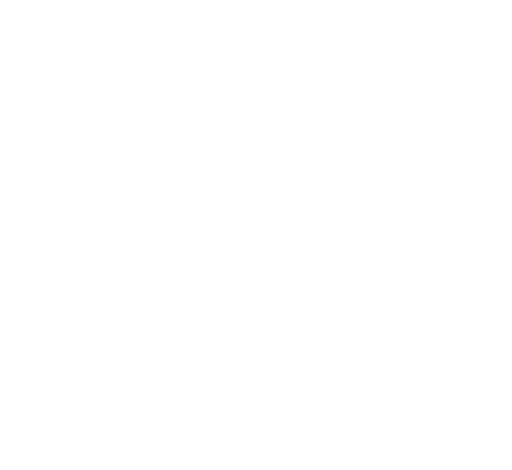
t = 0.00 s
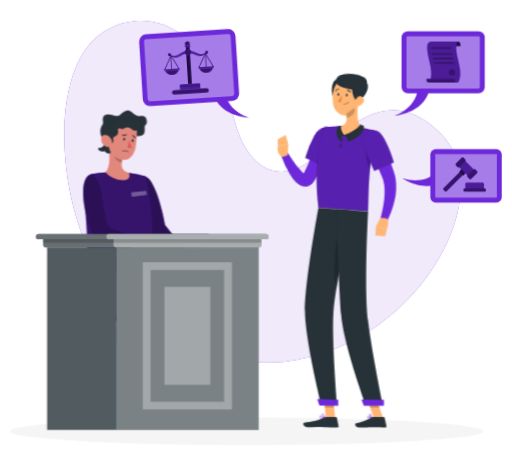
t = 1.98 s
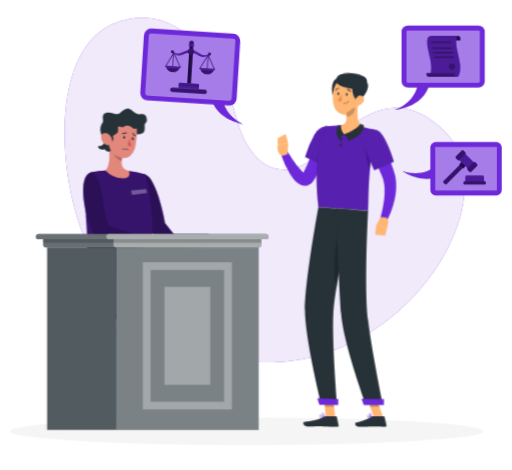
t = 3.18 s
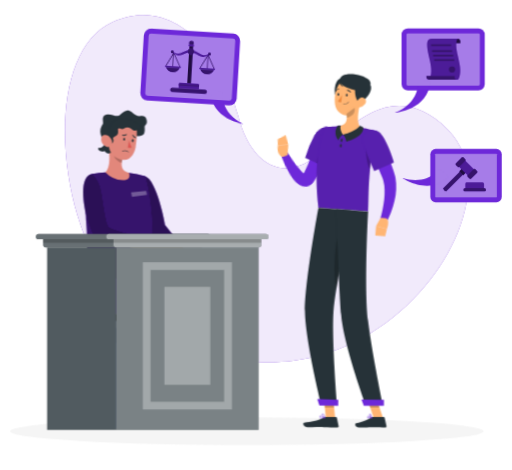
t = 5.18 s
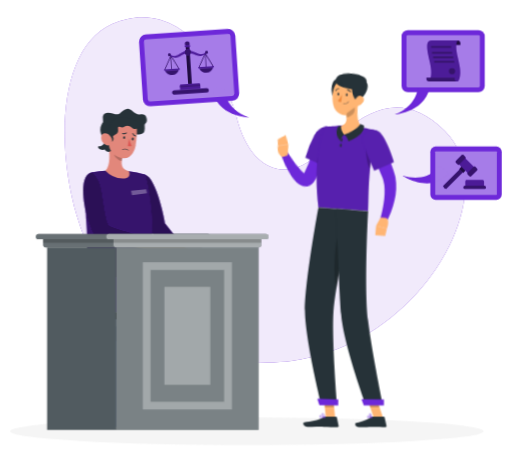
t = 6.48 s
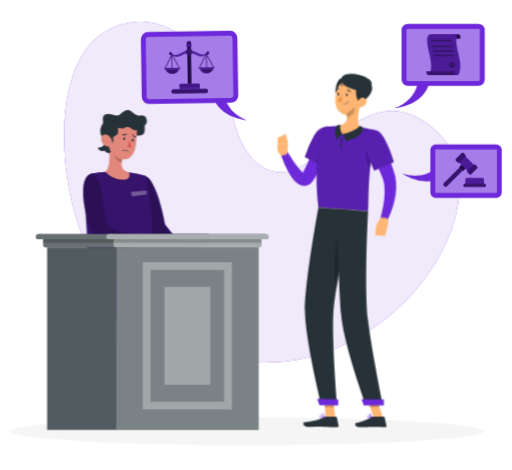
t = 8.48 s

The animated SVG that drew these frames (rendered in a browser with its animation timeline set to each time). Animation: 9 CSS @keyframes rules; one cycle of 9.98 s, repeats indefinitely.

<svg xmlns="http://www.w3.org/2000/svg" viewBox="48 63 419 385" id="ss-appeal-m"><style>svg#ss-appeal-m #point{transform-box:view-box;transform-origin:303px 166px;animation:1.6s ease-in-out 1.0s infinite k-point}svg#ss-appeal-m #head{transform-box:view-box;transform-origin:324px 152px;animation:4s ease-in-out 1.0s infinite k-head}svg#ss-appeal-m #background-simple{transform-box:fill-box;transform-origin:center;animation:0.8s 1 both cubic-bezier(.2,.7,.2,1) bxGrow,8s infinite none ease-in-out drift;animation-delay:0s,0.9s}svg#ss-appeal-m #Shadow{transform-box:fill-box;transform-origin:center;animation:0.6s 1 both linear bxFade;animation-delay:0.2s}svg#ss-appeal-m #Person{transform-box:fill-box;transform-origin:center;animation:0.7s 1 both cubic-bezier(.2,.7,.2,1) bxIn,3.2s infinite none ease-in-out bob;animation-delay:0.18s,1.08s}svg#ss-appeal-m #character-1{transform-box:fill-box;transform-origin:center;animation:0.7s 1 both cubic-bezier(.2,.7,.2,1) bxIn,3.2s infinite none ease-in-out bob;animation-delay:0.36s,1.26s}svg#ss-appeal-m #Table{transform-box:fill-box;transform-origin:center;animation:0.7s 1 both cubic-bezier(.2,.7,.2,1) bxIn;animation-delay:0.54s}svg#ss-appeal-m #hammer-of-law{transform-box:fill-box;transform-origin:center;animation:0.7s 1 both cubic-bezier(.2,.7,.2,1) bxIn,4s infinite none ease-in-out float;animation-delay:0.72s,1.62s}svg#ss-appeal-m #legal-balance{transform-box:fill-box;transform-origin:center;animation:0.7s 1 both cubic-bezier(.2,.7,.2,1) bxIn,2.4s infinite none ease-in-out k-legal-balance;animation-delay:0.9s,1.8s}svg#ss-appeal-m #Paper{transform-box:fill-box;transform-origin:center;animation:0.7s 1 both cubic-bezier(.2,.7,.2,1) bxIn,4s infinite none ease-in-out float;animation-delay:1.08s,1.98s}@keyframes bob{0%,100%{transform:none}50%{transform:translateY(-3px)}}@keyframes bxFade{from{opacity:0}to{opacity:1}}@keyframes bxGrow{from{opacity:0;transform:scale(.92)}to{opacity:1;transform:none}}@keyframes bxIn{from{opacity:0;transform:translateY(14px)}to{opacity:1;transform:none}}@keyframes drift{0%,100%{transform:none}50%{transform:translate(4px,-3px) scale(1.02)}}@keyframes float{0%,100%{transform:none}50%{transform:translateY(-7px)}}@keyframes k-point{0%,100%{transform:rotate(0deg)}50%{transform:rotate(-9deg)}}@keyframes k-head{0%,100%{transform:rotate(0)}30%,50%{transform:rotate(-6deg)}75%{transform:rotate(3deg)}}@keyframes k-legal-balance{0%,100%{transform:rotate(-4deg)}50%{transform:rotate(4deg)}}@media (prefers-reduced-motion: reduce){svg#ss-appeal-m *{animation:none!important}}</style><g id="background-simple"><path d="M138.5,86.56c53.1-24,90.38,33.79,100.44,74.23s34.93,51.77,57.81,37.36,61.86-74.39,111.05-25S388.73,345.56,283.53,358.81C224.69,366.22,140,340.65,110.32,242.34,92.64,183.76,96,105.73,138.5,86.56Z" style="fill:#6D28D9" /><path d="M138.5,86.56c53.1-24,90.38,33.79,100.44,74.23s34.93,51.77,57.81,37.36,61.86-74.39,111.05-25S388.73,345.56,283.53,358.81C224.69,366.22,140,340.65,110.32,242.34,92.64,183.76,96,105.73,138.5,86.56Z" style="fill:#fff;opacity:0.9;isolation:isolate" /></g><g id="Shadow"><ellipse id="path" cx="250" cy="416.24" rx="193.89" ry="11.32" style="fill:#f5f5f5" /></g><g id="Person"><g transform="translate(24.4 19.6) scale(0.950)"><polygon points="313.54 408.01 305.52 407.89 303.67 389.27 311.7 389.39 313.54 408.01" style="fill:#ffb573" /><polygon points="354.83 408.04 346.81 408.04 340.56 389.45 348.58 389.45 354.83 408.04" style="fill:#ffb573" /><path d="M345.74,407.11h9.78a.71.71,0,0,1,.69.55l1.58,7.14a1.16,1.16,0,0,1-1.17,1.42c-3.15-.05-5.45-.24-9.41-.24-2.44,0-9.8.26-13.17.26s-3.81-3.33-2.43-3.64c6.18-1.35,10.84-3.21,12.82-5A2,2,0,0,1,345.74,407.11Z" style="fill:#263238" /><path d="M305.59,407l8.76.14a.7.7,0,0,1,.68.55l1.47,7.16a1.16,1.16,0,0,1-1.17,1.41c-3.17-.1-7.73-.36-11.71-.42-4.64-.07-8.66.12-14.11,0-3.29-.05-4.15-3.39-2.77-3.67,6.3-1.28,11.43-1.35,16.91-4.61A3.74,3.74,0,0,1,305.59,407Z" style="fill:#263238" /><g id="point"><path d="M310.52,168.83a180.15,180.15,0,0,1-8.47,16.48c-1.55,2.67-3.17,5.32-4.93,7.92a87.35,87.35,0,0,1-5.68,7.69l-.79.94-.4.47c-.14.16-.23.28-.51.57a9.67,9.67,0,0,1-4.26,2.78,8,8,0,0,1-3.15.33,8.4,8.4,0,0,1-2.71-.7,11.54,11.54,0,0,1-3.33-2.29,21.32,21.32,0,0,1-3.5-4.6,46.9,46.9,0,0,1-2.27-4.46A88.79,88.79,0,0,1,265,176l5.76-1.79c1.23,2.62,2.5,5.33,3.83,7.91s2.69,5.16,4.16,7.53A37.71,37.71,0,0,0,281,193a13.29,13.29,0,0,0,2.2,2.36c.3.23.53.28.41.18a1.51,1.51,0,0,0-.54-.17,2.47,2.47,0,0,0-.93.07c-.6.19-.69.33-.62.2l1.11-1.53a141.54,141.54,0,0,0,8.86-14.69c2.75-5.11,5.43-10.45,7.94-15.62Z" style="fill:#6D28D9" /><path d="M313.86,163.8c2.16,7.36-13.07,27.43-13.07,27.43l-15.37-9.88a97.81,97.81,0,0,1,10.65-18C302.36,155.28,311.48,155.72,313.86,163.8Z" style="fill:#6D28D9" /><path d="M313.86,163.8c2.16,7.36-13.07,27.43-13.07,27.43l-15.37-9.88a97.81,97.81,0,0,1,10.65-18C302.36,155.28,311.48,155.72,313.86,163.8Z" style="opacity:0.2" /><path d="M304.49,172.44c-3.16,1.35-7.81,9-10.23,14.6l6.52,4.19a122.8,122.8,0,0,0,9.8-15.36C308.52,173.61,306.16,171.73,304.49,172.44Z" style="opacity:0.2" /><path d="M270.62,177.09l2-9.05-9.13-.07s-2.44,6.8,2.47,10Z" style="fill:#ffb573" /><polygon points="271.55 159.56 264.23 162.19 263.46 167.97 272.59 168.04 271.55 159.56" style="fill:#ffb573" /></g><polygon points="303.68 389.27 304.63 398.87 312.65 399 311.71 389.4 303.68 389.27" style="opacity:0.2" /><polygon points="348.58 389.46 340.56 389.46 343.78 399.04 351.81 399.04 348.58 389.46" style="opacity:0.2" /><path d="M349.64,160.54c-8.65,30.49-6.9,62.85-7.68,69.4-6.28-.45-29.93-2.22-42.82-3.18-5.62-45.69,5.62-69.16,5.62-69.16s2.76-.53,6.5-.92c1.17-.12,2.44-.22,3.76-.29.73,0,1.47-.07,2.22-.08a160.25,160.25,0,0,1,18.2,1.35c1.14.14,2.3.32,3.43.5s2.06.37,3,.56C346.27,159.59,349.64,160.54,349.64,160.54Z" style="fill:#6D28D9" /><path d="M349.64,160.54c-8.65,30.49-6.9,62.85-7.68,69.4-6.28-.45-29.93-2.22-42.82-3.18-5.62-45.69,5.62-69.16,5.62-69.16s2.76-.53,6.5-.92c1.17-.12,2.44-.22,3.76-.29.73,0,1.47-.07,2.22-.08a160.25,160.25,0,0,1,18.2,1.35c1.14.14,2.3.32,3.43.5s2.06.37,3,.56C346.27,159.59,349.64,160.54,349.64,160.54Z" style="opacity:0.2" /><path d="M340.5,173.62c-.77,2.95.11,16.41,3.19,19.73.42-4.31,1-8.81,1.72-13.41Z" style="opacity:0.2" /><g id="head"><path d="M335.16,137c-1.58,5.77-3.53,16.42.28,20.63-3.42,2.93-7.85,6.27-14.82,6s-5.41-5-3.38-7.35c6.64-1.08,6.84-5.94,6-10.57Z" style="fill:#ffb573" /><path d="M334.8,156s-2.88,4.75-14.46,7.64c1.92,1.78,2.85,6,2.85,6S338.3,166,337.84,157.5A10.16,10.16,0,0,0,334.8,156Z" style="fill:#263238" /><path d="M316.22,168.55s1.52-3.66,4.12-4.91c-1.21-1.25-3-5-1.94-7.81a9.42,9.42,0,0,0-2.68.17S311.14,161.77,316.22,168.55Z" style="fill:#263238" /><path d="M319.1,115.21c-6.24-.14-7.5,14.94-3.45,17.57S330.78,115.46,319.1,115.21Z" style="fill:#263238" /><path d="M336.51,128.27c-1.07,7.89-1.3,12.57-5.61,16.34-6.48,5.67-16,1.31-17.3-6.74-1.17-7.25.78-18.94,8.78-21.52A10.86,10.86,0,0,1,336.51,128.27Z" style="fill:#ffb573" /><path d="M335.38,136c-4,2.11-8.62-19.73,2-18.59C350.72,118.83,343.41,131.79,335.38,136Z" style="fill:#263238" /><path d="M317.57,117.36c0,4.89,15.87,9.75,21.31,8.08s6.81-6,3.89-9C337.83,111.27,317.57,107.78,317.57,117.36Z" style="fill:#263238" /><path d="M339.44,137.28a7.55,7.55,0,0,1-4.95,3c-2.63.38-3.6-2.06-2.58-4.36.92-2.07,3.39-4.76,5.89-4.08S340.88,135.29,339.44,137.28Z" style="fill:#ffb573" /></g><path d="M319.84,168.66c-.13.78-.59,1.36-1,1.28s-.66-.77-.52-1.55.6-1.37,1-1.29S320,167.87,319.84,168.66Z" style="fill:#263238" /><path d="M319.16,173.16c-.07.8-.47,1.41-.9,1.37s-.72-.71-.65-1.5.47-1.41.9-1.37S319.23,172.37,319.16,173.16Z" style="fill:#263238" /><path d="M330.32,140.59l-7,5.15a17.42,17.42,0,0,1,.32,3.27c2.53-.18,6.16-2.66,6.62-5.25A9.18,9.18,0,0,0,330.32,140.59Z" style="opacity:0.2" /><path d="M318.21,118a9.35,9.35,0,0,0,2.29,4.32c-1.42-.08-2.83-2.09-3.28-3.26S318.21,118,318.21,118Z" style="fill:#263238" /><path d="M301.65,397l13.59.21s-4.54-53.69-3.31-78.67c.37-7.6,1.9-18.23,3.9-29.62,2.54-14.36,3.76-20.08,7-38.22,2.34-12.94,4.42-21.81,4.42-21.81l-28.15-2.1S287.2,291.47,287.48,316C287.76,341.43,301.65,397,301.65,397Z" style="fill:#263238" /><path d="M317.38,246c-5.06,12.6-5.16,42.12-2.83,50.43.4-2.46.83-5,1.28-7.54,2.54-14.36,3.76-20.08,7-38.22.06-.36.13-.71.19-1.06A19.5,19.5,0,0,0,317.38,246Z" style="opacity:0.2" /><path d="M314.33,227.89s2.48,67.69,4.37,91.13C320.76,344.7,340,397.18,340,397.18h14.7s-9.81-48-12.82-73c-3.43-28.4.06-94.26.06-94.26Z" style="fill:#263238" /><polygon points="338.25 397.5 355.56 397.5 355.56 392.33 336.21 391.99 338.25 397.5" style="fill:#6D28D9" /><polygon points="299.94 397.26 316.13 397.51 316.21 392.28 298.11 391.72 299.94 397.26" style="fill:#6D28D9" /><path d="M324.32,129.59c-.05.65-.43,1.15-.85,1.11s-.73-.58-.68-1.22.43-1.14.85-1.11S324.37,129,324.32,129.59Z" style="fill:#263238" /><path d="M317,129.05c0,.65-.43,1.14-.85,1.11s-.72-.58-.68-1.22.43-1.15.86-1.12S317.07,128.4,317,129.05Z" style="fill:#263238" /><path d="M319.32,129.54a23.31,23.31,0,0,1-3.5,5.3,3.72,3.72,0,0,0,3,.8Z" style="fill:#ed893e" /><path d="M321.46,137.57a5.28,5.28,0,0,0,3.8-1.84.19.19,0,0,0,0-.27.2.2,0,0,0-.27,0,5.12,5.12,0,0,1-4.32,1.69.19.19,0,0,0-.2.17.19.19,0,0,0,.17.21A6,6,0,0,0,321.46,137.57Z" style="fill:#263238" /><path d="M326.75,127.4a.32.32,0,0,0,.18-.06.37.37,0,0,0,.11-.52,3.77,3.77,0,0,0-3-1.8.38.38,0,1,0,0,.76h0a3,3,0,0,1,2.33,1.45A.38.38,0,0,0,326.75,127.4Z" style="fill:#263238" /><path d="M314.06,126.31a.4.4,0,0,0,.31-.19,3,3,0,0,1,2.27-1.56.37.37,0,0,0,.35-.4.37.37,0,0,0-.39-.36,3.82,3.82,0,0,0-2.89,1.93.38.38,0,0,0,.14.52A.42.42,0,0,0,314.06,126.31Z" style="fill:#263238" /><path d="M343.08,408.52a9.67,9.67,0,0,0,2.1-.29.2.2,0,0,0,.15-.16.21.21,0,0,0-.09-.19c-.29-.18-2.88-1.77-3.77-1.32a.62.62,0,0,0-.33.54,1.17,1.17,0,0,0,.4,1A2.44,2.44,0,0,0,343.08,408.52Zm1.55-.56c-1.36.27-2.41.22-2.85-.15a.76.76,0,0,1-.26-.68.25.25,0,0,1,.12-.23C342.1,406.66,343.58,407.35,344.63,408Z" style="fill:#6D28D9" /><path d="M345.14,408.23a.19.19,0,0,0,.1,0,.2.2,0,0,0,.09-.17c0-.1-.2-2.42-1.13-3.18a1,1,0,0,0-.81-.24h0a.61.61,0,0,0-.61.49c-.17.9,1.44,2.66,2.27,3.11ZM343.52,405a.62.62,0,0,1,.43.17,4.49,4.49,0,0,1,.95,2.51c-.82-.63-1.85-2-1.75-2.48,0-.05,0-.17.28-.2h.09Z" style="fill:#6D28D9" /><path d="M304.78,408.06a.2.2,0,0,0,.13-.16.19.19,0,0,0-.1-.19c-.36-.2-3.56-1.88-4.54-1.36a.62.62,0,0,0-.32.51h0a1.06,1.06,0,0,0,.34.93c.86.79,3.17.51,4.47.27Zm-4.26-1.4c.6-.2,2.34.49,3.61,1.12-1.78.27-3.1.17-3.59-.27a.72.72,0,0,1-.22-.62.22.22,0,0,1,.13-.2Z" style="fill:#6D28D9" /><path d="M304.78,408.06l.05,0a.17.17,0,0,0,.08-.17c0-.09-.19-2.26-1.2-3.11a1.35,1.35,0,0,0-1-.34h0c-.53,0-.68.3-.72.52-.16.9,1.73,2.67,2.69,3.12A.23.23,0,0,0,304.78,408.06Zm-2.28-3.24.2,0h0a1,1,0,0,1,.77.26,4.45,4.45,0,0,1,1,2.49c-1-.61-2.26-2-2.17-2.54C302.33,405,302.34,404.87,302.5,404.82Zm.18-.22Z" style="fill:#6D28D9" /><path d="M351.7,165.54c2.8,5.62,5.31,11.24,7.62,17,1.17,2.88,2.25,5.81,3.31,8.76.52,1.49,1,3,1.5,4.48l.36,1.13.39,1.3c.28.89.44,1.78.65,2.66a49.08,49.08,0,0,1-.92,20.23,76.58,76.58,0,0,1-2.81,9.24c-.57,1.5-1.18,3-1.83,4.43s-1.31,2.87-2.12,4.37l-5.53-2.4c.77-2.73,1.55-5.68,2.1-8.55s1.06-5.77,1.38-8.63a59,59,0,0,0,.34-8.46,33.24,33.24,0,0,0-1.1-7.83c-.19-.59-.34-1.21-.57-1.77-.12-.29-.19-.53-.34-.88l-.42-1c-.56-1.37-1.17-2.74-1.75-4.11-1.17-2.76-2.44-5.49-3.66-8.24l-7.55-16.43Z" style="fill:#6D28D9" /><path d="M349.64,160.54c7.32,2.3,14.52,27.13,14.52,27.13l-16.94,7.41s-5.48-12-8.64-21.4C335.15,163.43,340.76,157.76,349.64,160.54Z" style="fill:#6D28D9" /><path d="M349.64,160.54c7.32,2.3,14.52,27.13,14.52,27.13l-16.94,7.41s-5.48-12-8.64-21.4C335.15,163.43,340.76,157.76,349.64,160.54Z" style="opacity:0.2" /><path d="M352.77,235.39l-3.95,7.13,9.31,2.42s2.81-6.91-.51-9.11Z" style="fill:#ffb573" /><polygon points="348.13 250.61 356.68 251.32 358.13 244.94 348.82 242.52 348.13 250.61" style="fill:#ffb573" /></g></g><g id="character-1"><polygon points="145.38 329.06 145.02 344.63 143.38 415.06 137.97 415.06 136.34 344.63 135.98 329.06 145.38 329.06" style="fill:#457bfb" /><polygon points="145.38 329.06 145.02 344.63 143.38 415.06 137.97 415.06 136.34 344.63 135.98 329.06 145.38 329.06" style="fill:#fff;opacity:0.4;isolation:isolate" /><polygon points="145.38 329.06 145.02 345.06 136.34 345.06 135.98 329.06 145.38 329.06" style="opacity:0.2;isolation:isolate" /><polygon points="174.76 414.81 169.76 330.16 161.59 330.16 168.59 414.81 174.76 414.81" style="fill:#457bfb" /><polygon points="168.57 414.81 174.75 414.81 170.21 337.76 169.76 330.06 161.59 330.06 162.22 337.76 168.57 414.81" style="fill:#fff;opacity:0.5;isolation:isolate" /><polygon points="161.59 330.06 162.22 338.06 170.21 338.06 169.76 330.06 161.59 330.06" style="opacity:0.2;isolation:isolate" /><polygon points="112.77 414.81 119.76 330.16 111.59 330.16 106.6 414.81 112.77 414.81" style="fill:#457bfb" /><polygon points="112.78 414.81 119.13 337.76 119.76 330.06 111.59 330.06 111.14 337.76 106.6 414.81 112.78 414.81" style="fill:#fff;opacity:0.5;isolation:isolate" /><polygon points="119.76 330.06 119.13 338.06 111.14 338.06 111.59 330.06 119.76 330.06" style="opacity:0.2;isolation:isolate" /><path d="M112.22,321.39h56.92a5,5,0,0,1,5,5v6.69a0,0,0,0,1,0,0H107.22a0,0,0,0,1,0,0v-6.69A5,5,0,0,1,112.22,321.39Z" /><rect x="104.01" y="327.24" width="73.33" height="5.84" rx="2.01" style="fill:#457bfb" /><rect x="104.01" y="327.24" width="73.33" height="5.84" rx="2.01" style="fill:#fff;opacity:0.6000000000000001;isolation:isolate" /><g id="group"><path d="M176.88,245.66s20.14,20.9,21.36,22,8.73,3.52,9.84,4.48-.76,8-1.5,9.35-11.36-4.45-12-5.4a21.21,21.21,0,0,1-1.5-3.68l-22.86-19.2Z" style="fill:#e9b076" /><path d="M159.91,225.43s.06.81.22,2.15.4,3.36.76,5.6c.87,5.45,2.39,12.46,4.83,16.7a9.32,9.32,0,0,0,2.41,2.91c3.2,2.38,17.33,17.93,17.33,17.93l7.51-9.55L183,248.55s-6.58-37.17-16.61-40.07C162.05,207.22,159.91,225.43,159.91,225.43Z" style="fill:#6D28D9" /><path d="M159.91,225.43s.06.81.22,2.15.4,3.36.76,5.6c.87,5.45,2.39,12.46,4.83,16.7a9.32,9.32,0,0,0,2.41,2.91c3.2,2.38,17.33,17.93,17.33,17.93l7.51-9.55L183,248.55s-6.58-37.17-16.61-40.07C162.05,207.22,159.91,225.43,159.91,225.43Z" style="opacity:0.6000000000000001" /><polygon points="169.02 407.84 176.99 406.74 178.09 387.81 170.14 388.91 169.02 407.84" style="fill:#e9b076" /><polygon points="170.14 388.91 178.09 387.82 177.46 398.64 169.51 399.34 170.14 388.91" style="opacity:0.2;isolation:isolate" /><path d="M169.34,296.52l-1.94-12.18-44.66-2.67S118,307,121.64,313.76c6.51,12.05,41.62,6,51.89,7.15C167.39,346,168,395.09,168,395.09l14.67,1.12s11.29-52.87,13.57-78C197.77,301.26,183.72,301.68,169.34,296.52Z" style="fill:#6D28D9" /><polygon points="166.27 395.78 183.9 396.94 185.41 389.39 166.04 388.49 166.27 395.78" style="fill:#457bfb" /><polygon points="187.4 400.77 195.42 401.36 200.44 383.06 192.43 382.49 187.4 400.77" style="fill:#e9b076" /><path d="M196.53,401.71s0,.05,0,.07a.09.09,0,0,0,.07,0,10,10,0,0,0,2,.85,2.15,2.15,0,0,0,1.56,0,1,1,0,0,0,.51-.94.72.72,0,0,0-.27-.63,3.24,3.24,0,0,0-2.25-.06,2.92,2.92,0,0,0,1.18-1.63.71.71,0,0,0-.48-.73.92.92,0,0,0-.81,0c-1,.53-1.35,2.77-1.38,2.89h0l-.14,0S196.51,401.69,196.53,401.71Zm.6-.44-.18.05c.19-.74.59-1.95,1.18-2.26a.53.53,0,0,1,.43-.06l.08,0c.25.11.28.25.27.36C198.84,399.93,197.92,400.83,197.13,401.27Zm0,.41c1.06-.32,2.53-.61,3-.27a.36.36,0,0,1,.13.31.71.71,0,0,1-.31.61C199.5,402.58,198.47,402.34,197.16,401.68Z" style="fill:#6D28D9" /><polygon points="192.43 382.49 200.44 383.07 197.57 393.53 189.65 392.56 192.43 382.49" style="opacity:0.2;isolation:isolate" /><path d="M203.16,392.24,189,388.09s8.43-47.58,17-64.08c-.64-.21-1.49-.48-2.54-.79-1.89-.57-4.4-1.28-7.35-2.1C175.61,315.43,134,304.76,134,304.76L153,287s75.68,11.54,77.25,31.48C231,328.1,203.16,392.24,203.16,392.24Z" style="fill:#6D28D9" /><polygon points="187.22 388.4 204.22 393.21 207.27 386.14 188.51 381.22 187.22 388.4" style="fill:#457bfb" /><path d="M203.48,323.22c-1.89-.57-4.4-1.28-7.35-2.1.59-4.84.6-10.39-1.73-13.22-4.63-5.64-16.54-8.95-23.32-10.15-5.67-1-24.72-3-24.72-3s24.72-2.37,50,5C208.84,303.41,206.41,315.62,203.48,323.22Z" style="opacity:0.2;isolation:isolate" /><path d="M120.26,294.4c-3-2.29-.12-23.59-1.65-44.55-2.33-31.89,2.68-42.28,5-43.28a57.44,57.44,0,0,1,10.45-1.15,165.88,165.88,0,0,1,19.31.41,86,86,0,0,1,13,2.65s10.53,33.5,3.8,81.75Z" style="fill:#6D28D9" /><g style="opacity:0.5;isolation:isolate"><path d="M120.26,294.4c-3-2.29-.12-23.59-1.65-44.55-2.33-31.89,2.68-42.28,5-43.28a57.44,57.44,0,0,1,10.45-1.15,165.88,165.88,0,0,1,19.31.41,86,86,0,0,1,13,2.65s10.53,33.5,3.8,81.75Z" /></g><path d="M136.47,183.77c1.08,6.23,2.05,17.64-2.38,21.7a19.92,19.92,0,0,0,14,6.35c8,.35,5.3-5.94,5.3-5.94-6.89-1.8-6.6-6.94-5.29-11.74Z" style="fill:#e2877b" /><path d="M141.21,188l6.89,6.15a19.59,19.59,0,0,0-.67,3.41c-2.64-.44-6.21-3.42-6.43-6.2A9.06,9.06,0,0,1,141.21,188Z" style="opacity:0.2;isolation:isolate" /><path d="M158.81,175.46s6.33,1.34,7.2-2.61-.7-4.63,1.18-6.53.67-8.39-4.18-7.11-7.39-5.39-11.41-4.48-4.64,3.71-7.17,4.37-7.55-2.61-10.77-.67-.74,6.1-1.83,7.69-3.75,5.64,0,11.58c3.44,5.44-.84,8.17-3.06,7.66a.5.5,0,0,0-.63.52c.06.63.43,1.52,1.94,2.08,2.52.94,3-.43,3.58.29s1.84,3.09,6,.66S145.85,171.11,158.81,175.46Z" style="fill:#263238" /><path d="M158.9,184.44c-.72,4.16-3.84,12.88-12.67,10.22S137,185,136.88,183s1.72-17.62,7.37-19.1,12.5.35,14.65,3.57S158.9,184.44,158.9,184.44Z" style="fill:#e2877b" /><path d="M148.71,178.06c-.15.61.14,1.19.55,1.26s.83-.39.94-1-.15-1.19-.55-1.25S148.82,177.43,148.71,178.06Z" style="fill:#263238" /><path d="M155.69,179.27c-.15.61.14,1.19.55,1.25s.82-.38.93-1-.14-1.19-.55-1.26S155.79,178.68,155.69,179.27Z" style="fill:#263238" /><path d="M153.48,179.19a23,23,0,0,0,2.07,5.86,3.69,3.69,0,0,1-3.1,0Z" style="fill:#dc5753" /><path d="M151.41,174.15a.41.41,0,0,0-.39,0,3,3,0,0,1-2.66.4.37.37,0,0,0-.49.19.37.37,0,0,0,.2.49h0a3.69,3.69,0,0,0,3.36-.46.38.38,0,0,0,.12-.51h0A.8.8,0,0,0,151.41,174.15Z" style="fill:#263238" /><path d="M147.9,187.78h0a5.73,5.73,0,0,1,5.21.78.19.19,0,0,1,0,.28.2.2,0,0,1-.27,0h0a5.42,5.42,0,0,0-4.84-.7.21.21,0,0,1-.25-.12v0a.18.18,0,0,1,.11-.24Z" style="fill:#263238" /><path d="M156.62,174.59a.41.41,0,0,0-.22,0,.37.37,0,0,0-.21.48h0a3.71,3.71,0,0,0,2.52,2.28.38.38,0,0,0,.44-.29h0a.38.38,0,0,0-.29-.44h0a3,3,0,0,1-2-1.84A.41.41,0,0,0,156.62,174.59Z" style="fill:#263238" /><path d="M163.1,167.15c1.84,2.17-4.14,5.23-6.47,3.57-2-1.44-4.18-3.1-6.82-1.52s-2.89.2-4.71.2.72,3.9-1.79,5.62c-1.44,1-3.51,1.49-2.86,3.24s-.32,4.19-2.82,3.74c0,0,2.34-.66.88-3.05s-2.72-1-2.72-1,.7-13.17,7-15.59S160.06,163.57,163.1,167.15Z" style="fill:#263238" /><path d="M139.26,179s-1.58-4.37-5.61-4.38c-3.25,0-3.71,4-2.24,6.85,1.14,2.15,4.65,4.66,7.2,2C140.12,181.88,139.26,179,139.26,179Z" style="fill:#e2877b" /><path d="M150.71,256.29s27.68,8.73,29.27,9.1,9.35-1.09,10.78-.77,3.17,7.39,3.16,8.93-12.11,1.51-13.12,1a21,21,0,0,1-3.09-2.52l-29.25-5.94Z" style="fill:#e9b076" /><path d="M123.64,206.57c-15.58,1.43-4.06,46.69,2.26,53.21s28,8.86,28,8.86l2.75-12.17s-16.31-4.35-19.2-6.23-4.92-20.65-6.64-29.78A25.91,25.91,0,0,0,123.64,206.57Z" style="fill:#6D28D9" /><path d="M123.64,206.57c-15.58,1.43-4.06,46.69,2.26,53.21s28,8.86,28,8.86l2.75-12.17s-16.31-4.35-19.2-6.23-4.92-20.65-6.64-29.78A25.91,25.91,0,0,0,123.64,206.57Z" style="opacity:0.6000000000000001" /><polygon points="166.27 395.78 183.9 396.94 185.41 389.39 166.04 388.49 166.27 395.78" style="fill:#fff;opacity:0.2" /><polygon points="187.22 388.4 204.22 393.21 207.27 386.14 188.51 381.22 187.22 388.4" style="fill:#fff;opacity:0.2" /><path d="M196.21,400.54l-8.69-2.42a.57.57,0,0,0-.72.36h0l-2.34,6.76a1.42,1.42,0,0,0,1,1.75c3,.79,4.53,1,8.36,2.06,2.35.65,6.93,2.15,10.28,2.53s3.63-2.94,2.25-3.39c-3.28-1.1-7.2-4.52-8.91-6.84A2.23,2.23,0,0,0,196.21,400.54Z" style="fill:#263238" /><path d="M177.78,406.77a1,1,0,0,1,.17,0s.18,0,.2.07,0,.05,0,.06h.06a10.85,10.85,0,0,0,2.1.42,2.22,2.22,0,0,0,1.53-.3,1,1,0,0,0,.29-1,.72.72,0,0,0-.41-.56,3.25,3.25,0,0,0-2.22.41,2.91,2.91,0,0,0,.79-1.84.76.76,0,0,0-.68-.6,1.19,1.19,0,0,0-.9.2c-.83.73-1,3-1,3.14h0Zm.86-.47-.16.09a4,4,0,0,1,.68-2.46.56.56,0,0,1,.41-.14h.09c.26.05.33.19.33.29A3.72,3.72,0,0,1,178.64,406.3Zm.12.4c1-.54,2.34-1.12,2.86-.89a.36.36,0,0,1,.19.28.71.71,0,0,1-.18.66C181.23,407.09,180.18,407.07,178.76,406.7Z" style="fill:#6D28D9" /><path d="M177.59,405.78l-9-.56a.59.59,0,0,0-.63.51h0l-.88,7.1a1.42,1.42,0,0,0,1.31,1.5c3.14.15,4.65.06,8.61.28,2.43.14,7.22.66,10.58.33s2.94-3.63,1.49-3.79c-3.43-.39-8-2.91-10.13-4.83A2.25,2.25,0,0,0,177.59,405.78Z" style="fill:#263238" /></g><polygon points="155.06 221.73 167.49 220.57 168.12 223.8 155.82 225.52 155.06 221.73" style="fill:#fff;opacity:0.30000000000000004;isolation:isolate" /></g><g id="Table"><path d="M83.12,258H214.21a0,0,0,0,1,0,0v5.51a2.16,2.16,0,0,1-2.16,2.16H85.29a2.16,2.16,0,0,1-2.16-2.16V258A0,0,0,0,1,83.12,258Z" style="fill:#263238" /><path d="M83.12,258H214.21a0,0,0,0,1,0,0v5.51a2.16,2.16,0,0,1-2.16,2.16H85.29a2.16,2.16,0,0,1-2.16-2.16V258A0,0,0,0,1,83.12,258Z" style="fill:#fff;opacity:0.30000000000000004;isolation:isolate" /><rect x="83.12" y="257.97" width="131.08" height="3.84" style="opacity:0.2;isolation:isolate" /><path d="M218,259H79.33a2.16,2.16,0,0,1-2.17-2.16h0a2.17,2.17,0,0,1,2.17-2.16H218a2.16,2.16,0,0,1,2.16,2.16h0A2.15,2.15,0,0,1,218,259Z" style="fill:#263238" /><path d="M218,259H79.33a2.16,2.16,0,0,1-2.17-2.16h0a2.17,2.17,0,0,1,2.17-2.16H218a2.16,2.16,0,0,1,2.16,2.16h0A2.15,2.15,0,0,1,218,259Z" style="fill:#fff;opacity:0.30000000000000004;isolation:isolate" /><rect x="86.35" y="265.65" width="56.69" height="149.41" transform="translate(229.39 680.71) rotate(180)" style="fill:#263238" /><rect x="86.35" y="265.65" width="56.69" height="149.41" transform="translate(229.39 680.71) rotate(180)" style="fill:#fff;opacity:0.2;isolation:isolate" /><rect x="143.04" y="265.65" width="116.54" height="149.41" style="fill:#263238" /><rect x="143.04" y="265.65" width="116.54" height="149.41" style="fill:#fff;opacity:0.39;isolation:isolate" /><path d="M140.66,258H261.74a0,0,0,0,1,0,0v5.51a2.16,2.16,0,0,1-2.16,2.16H142.82a2.16,2.16,0,0,1-2.16-2.16V258A0,0,0,0,1,140.66,258Z" style="fill:#263238" /><path d="M140.66,258H261.74a0,0,0,0,1,0,0v5.51a2.16,2.16,0,0,1-2.16,2.16H142.82a2.16,2.16,0,0,1-2.16-2.16V258A0,0,0,0,1,140.66,258Z" style="fill:#fff;opacity:0.6000000000000001;isolation:isolate" /><rect x="140.66" y="257.97" width="121.08" height="3.84" style="opacity:0.2;isolation:isolate" /><path d="M265.54,259H136.86a2.16,2.16,0,0,1-2.16-2.16h0a2.16,2.16,0,0,1,2.16-2.16H265.54a2.16,2.16,0,0,1,2.16,2.16h0A2.16,2.16,0,0,1,265.54,259Z" style="fill:#263238" /><path d="M265.54,259H136.86a2.16,2.16,0,0,1-2.16-2.16h0a2.16,2.16,0,0,1,2.16-2.16H265.54a2.16,2.16,0,0,1,2.16,2.16h0A2.16,2.16,0,0,1,265.54,259Z" style="fill:#fff;opacity:0.6000000000000001;isolation:isolate" /><g style="opacity:0.30000000000000004;isolation:isolate"><path d="M237.74,398.38H164.66V277.74h73.08Zm-66.63-6.45h60.18V284.19H171.11Z" style="fill:#fff" /><rect x="182.39" y="297.92" width="37.62" height="80.28" style="fill:#fff" /></g></g><g id="hammer-of-law"><rect x="400.27" y="185.7" width="58.49" height="43.64" rx="4.38" style="fill:#6D28D9" /><path d="M408.21,201.59s-9.81,14.6-31.16,7.77c0,0,22.95,15.83,39.07-1.83Z" style="fill:#6D28D9;fill-rule:evenodd" /><rect x="411.7" y="182.27" width="35.64" height="50.5" rx="0.38" transform="translate(637.04 -222.01) rotate(90)" style="fill:#fff;opacity:0.39;isolation:isolate" /><path d="M413.24,220.48h0a3.42,3.42,0,0,1-2.48-2.37l0-.15,15.16-15.16,2.52,2.52Z" style="fill:#6D28D9" /><path d="M413.24,220.48h0a3.42,3.42,0,0,1-2.48-2.37l0-.15,15.16-15.16,2.52,2.52Z" style="opacity:0.5" /><rect x="424.82" y="201.96" width="4.5" height="4.33" transform="translate(269.44 -242.21) rotate(45)" style="fill:#6D28D9" /><rect x="424.82" y="201.96" width="4.5" height="4.33" transform="translate(269.44 -242.21) rotate(45)" style="opacity:0.7000000000000001" /><rect x="423.09" y="197.76" width="13.54" height="7.15" transform="translate(268.27 -244.99) rotate(45)" style="fill:#6D28D9" /><rect x="423.09" y="197.76" width="13.54" height="7.15" transform="translate(268.27 -244.99) rotate(45)" style="opacity:0.30000000000000004" /><rect x="422.98" y="192.08" width="4.12" height="8.84" rx="1" transform="translate(263.44 -242.99) rotate(45)" style="fill:#6D28D9" /><rect x="432.63" y="201.74" width="4.12" height="8.84" rx="1" transform="translate(273.09 -246.99) rotate(45)" style="fill:#6D28D9" /><g style="opacity:0.5"><rect x="422.98" y="192.08" width="4.12" height="8.84" rx="1" transform="translate(263.44 -242.99) rotate(45)" /><rect x="432.63" y="201.74" width="4.12" height="8.84" rx="1" transform="translate(273.09 -246.99) rotate(45)" /></g><path d="M430.18,213.12H443a1.24,1.24,0,0,1,1.24,1.24V218a0,0,0,0,1,0,0H428.94a0,0,0,0,1,0,0v-3.66A1.24,1.24,0,0,1,430.18,213.12Z" style="fill:#6D28D9" /><path d="M430.18,213.12H443a1.24,1.24,0,0,1,1.24,1.24V218a0,0,0,0,1,0,0H428.94a0,0,0,0,1,0,0v-3.66A1.24,1.24,0,0,1,430.18,213.12Z" style="opacity:0.30000000000000004" /><path d="M444.54,217.8H428.62a1.32,1.32,0,0,0-1.32,1.31h0a1.32,1.32,0,0,0,1.32,1.32h15.92a1.32,1.32,0,0,0,1.32-1.32h0A1.32,1.32,0,0,0,444.54,217.8Z" style="fill:#6D28D9" /><path d="M444.54,217.8H428.62a1.32,1.32,0,0,0-1.32,1.31h0a1.32,1.32,0,0,0,1.32,1.32h15.92a1.32,1.32,0,0,0,1.32-1.32h0A1.32,1.32,0,0,0,444.54,217.8Z" style="opacity:0.5" /></g><g id="legal-balance"><rect x="163.67" y="88.65" width="79.05" height="58.97" rx="5.92" style="fill:#6D28D9" /><path d="M230.79,136.52S229.15,154,250,162.25c0,0-27.79-2.26-29.1-26.13Z" style="fill:#6D28D9;fill-rule:evenodd" /><rect x="177.71" y="82.62" width="50.97" height="71.05" rx="1.92" transform="translate(321.34 -85.06) rotate(90)" style="fill:#fff;opacity:0.39;isolation:isolate" /><path d="M194.7,119.28a6.08,6.08,0,0,1-11.35,0Z" style="fill:#6D28D9" /><path d="M194.7,119.28a6.08,6.08,0,0,1-11.35,0Z" style="opacity:0.5" /><path d="M194.7,118.48a.21.21,0,0,1-.18-.11L189,107.88l-5.5,10.49a.21.21,0,0,1-.28.09.21.21,0,0,1-.09-.28l5.68-10.83a.22.22,0,0,1,.37,0l5.68,10.83a.21.21,0,0,1-.09.28Z" style="fill:#6D28D9" /><g style="opacity:0.7000000000000001"><path d="M194.7,118.48a.21.21,0,0,1-.18-.11L189,107.88l-5.5,10.49a.21.21,0,0,1-.28.09.21.21,0,0,1-.09-.28l5.68-10.83a.22.22,0,0,1,.37,0l5.68,10.83a.21.21,0,0,1-.09.28Z" /></g><path d="M189,119a.2.2,0,0,1-.21-.2V107.44a.2.2,0,0,1,.21-.2.2.2,0,0,1,.2.2v11.34A.2.2,0,0,1,189,119Z" style="fill:#6D28D9" /><g style="opacity:0.7000000000000001"><path d="M189,119a.2.2,0,0,1-.21-.2V107.44a.2.2,0,0,1,.21-.2.2.2,0,0,1,.2.2v11.34A.2.2,0,0,1,189,119Z" /></g><rect x="182.54" y="118.27" width="12.98" height="1.01" style="fill:#6D28D9" /><rect x="182.54" y="118.27" width="12.98" height="1.01" style="opacity:0.30000000000000004" /><path d="M222.8,119.28a6.09,6.09,0,0,1-11.36,0Z" style="fill:#6D28D9" /><path d="M222.8,119.28a6.09,6.09,0,0,1-11.36,0Z" style="opacity:0.5" /><path d="M222.8,118.48a.19.19,0,0,1-.18-.11l-5.5-10.49-5.5,10.49a.2.2,0,1,1-.36-.19l5.68-10.83a.21.21,0,0,1,.36,0L223,118.18a.21.21,0,0,1-.09.28Z" style="fill:#6D28D9" /><g style="opacity:0.7000000000000001"><path d="M222.8,118.48a.19.19,0,0,1-.18-.11l-5.5-10.49-5.5,10.49a.2.2,0,1,1-.36-.19l5.68-10.83a.21.21,0,0,1,.36,0L223,118.18a.21.21,0,0,1-.09.28Z" /></g><path d="M217.12,119a.21.21,0,0,1-.21-.2V107.44a.21.21,0,0,1,.21-.2.2.2,0,0,1,.2.2v11.34A.2.2,0,0,1,217.12,119Z" style="fill:#6D28D9" /><g style="opacity:0.7000000000000001"><path d="M217.12,119a.21.21,0,0,1-.21-.2V107.44a.21.21,0,0,1,.21-.2.2.2,0,0,1,.2.2v11.34A.2.2,0,0,1,217.12,119Z" /></g><rect x="210.63" y="118.27" width="12.98" height="1.01" style="fill:#6D28D9" /><rect x="210.63" y="118.27" width="12.98" height="1.01" style="opacity:0.30000000000000004" /><path d="M203,104v2.09c-2.12,0-4.52,1.2-6.43,2.26a7.51,7.51,0,0,1-4.08.9,11.15,11.15,0,0,1-4.72-1.91v-1.17a8.78,8.78,0,0,0,4.63,1.62,7.48,7.48,0,0,0,4.17-1.54A13.9,13.9,0,0,1,203,104Z" style="fill:#6D28D9" /><path d="M203,104v2.09c-2.12,0-4.52,1.2-6.43,2.26a7.51,7.51,0,0,1-4.08.9,11.15,11.15,0,0,1-4.72-1.91v-1.17a8.78,8.78,0,0,0,4.63,1.62,7.48,7.48,0,0,0,4.17-1.54A13.9,13.9,0,0,1,203,104Z" style="opacity:0.30000000000000004" /><path d="M189,106.63a1.2,1.2,0,1,1-1.2-1.2A1.19,1.19,0,0,1,189,106.63Z" style="fill:#6D28D9" /><path d="M189,106.63a1.2,1.2,0,1,1-1.2-1.2A1.19,1.19,0,0,1,189,106.63Z" style="opacity:0.5" /><path d="M203,104v2.09c2.12,0,4.52,1.2,6.44,2.26a7.49,7.49,0,0,0,4.08.9,11.25,11.25,0,0,0,4.72-1.91v-1.17a8.84,8.84,0,0,1-4.64,1.62,7.45,7.45,0,0,1-4.16-1.54A14,14,0,0,0,203,104Z" style="fill:#6D28D9" /><path d="M203,104v2.09c2.12,0,4.52,1.2,6.44,2.26a7.49,7.49,0,0,0,4.08.9,11.25,11.25,0,0,0,4.72-1.91v-1.17a8.84,8.84,0,0,1-4.64,1.62,7.45,7.45,0,0,1-4.16-1.54A14,14,0,0,0,203,104Z" style="opacity:0.30000000000000004" /><path d="M217.12,106.63a1.19,1.19,0,1,0,1.19-1.2A1.19,1.19,0,0,0,217.12,106.63Z" style="fill:#6D28D9" /><path d="M217.12,106.63a1.19,1.19,0,1,0,1.19-1.2A1.19,1.19,0,0,0,217.12,106.63Z" style="opacity:0.5" /><rect x="201.5" y="100.36" width="3.03" height="31" style="fill:#6D28D9" /><rect x="201.5" y="100.36" width="3.03" height="31" style="opacity:0.7000000000000001" /><path d="M205.58,105.42a2.57,2.57,0,1,1-2.57-2.57A2.56,2.56,0,0,1,205.58,105.42Z" style="fill:#6D28D9" /><path d="M205.58,105.42a2.57,2.57,0,1,1-2.57-2.57A2.56,2.56,0,0,1,205.58,105.42Z" style="opacity:0.5" /><path d="M205,98.55a2,2,0,1,1-2-2A2,2,0,0,1,205,98.55Z" style="fill:#6D28D9" /><path d="M205,98.55a2,2,0,1,1-2-2A2,2,0,0,1,205,98.55Z" style="opacity:0.5" /><path d="M211.32,136H194.7v-3.63a1,1,0,0,1,1-1h14.62a1,1,0,0,1,1,1Z" style="fill:#6D28D9" /><path d="M211.32,136H194.7v-3.63a1,1,0,0,1,1-1h14.62a1,1,0,0,1,1,1Z" style="opacity:0.30000000000000004" /><path d="M216.37,139.43H189.66a1.72,1.72,0,0,1-1.72-1.72h0a1.72,1.72,0,0,1,1.72-1.72h26.71a1.72,1.72,0,0,1,1.72,1.72h0A1.72,1.72,0,0,1,216.37,139.43Z" style="fill:#6D28D9" /><path d="M216.37,139.43H189.66a1.72,1.72,0,0,1-1.72-1.72h0a1.72,1.72,0,0,1,1.72-1.72h26.71a1.72,1.72,0,0,1,1.72,1.72h0A1.72,1.72,0,0,1,216.37,139.43Z" style="opacity:0.5" /><rect x="194.7" y="132.55" width="16.62" height="1.13" style="fill:#6D28D9" /><rect x="194.7" y="132.55" width="16.62" height="1.13" style="opacity:0.5" /><path d="M205.29,100.51a.84.84,0,0,1-.83.84h-2.89a.85.85,0,0,1-.84-.84h0a.84.84,0,0,1,.84-.83h2.89a.83.83,0,0,1,.83.83Z" style="fill:#6D28D9" /><path d="M205.29,100.51a.84.84,0,0,1-.83.84h-2.89a.85.85,0,0,1-.84-.84h0a.84.84,0,0,1,.84-.83h2.89a.83.83,0,0,1,.83.83Z" style="opacity:0.30000000000000004" /></g><g id="Paper"><rect x="376.76" y="88.65" width="68.11" height="50.81" rx="5.1" style="fill:#6D28D9" /><path d="M390.38,132s1.65,17.52-19.21,25.73c0,0,27.79-2.26,29.1-26.13Z" style="fill:#6D28D9;fill-rule:evenodd" /><rect x="389.41" y="84" width="42.81" height="60.11" rx="1.1" transform="translate(524.87 -296.75) rotate(90)" style="fill:#fff;opacity:0.39;isolation:isolate" /><path d="M422.4,97h0a2.49,2.49,0,0,1,2.49,2.5v1.2h-6.81Z" style="fill:#6D28D9" /><path d="M422.4,97h0a2.49,2.49,0,0,1,2.49,2.5v1.2h-6.81Z" style="opacity:0.7000000000000001" /><path d="M423.49,130c4.91-9.74-4.92-24.07-1.09-33H401.53a3.82,3.82,0,0,0-3.8,3.5c-.81,9.07,6.62,21.55,1.58,30.12h23.07A1.23,1.23,0,0,0,423.49,130Z" style="fill:#6D28D9" /><path d="M423.49,130c4.91-9.74-4.92-24.07-1.09-33H401.53a3.82,3.82,0,0,0-3.8,3.5c-.81,9.07,6.62,21.55,1.58,30.12h23.07A1.23,1.23,0,0,0,423.49,130Z" style="opacity:0.30000000000000004" /><path d="M399.31,130.63h0a2.19,2.19,0,0,1-2.19-2.19v-.82h23.19v.82a2.19,2.19,0,0,0,2.19,2.19H399.31Z" style="fill:#6D28D9" /><path d="M399.31,130.63h0a2.19,2.19,0,0,1-2.19-2.19v-.82h23.19v.82a2.19,2.19,0,0,0,2.19,2.19H399.31Z" style="opacity:0.5" /><rect x="400.94" y="101.65" width="16.43" height="1.37" style="opacity:0.30000000000000004" /><rect x="401.71" y="106.49" width="16.43" height="1.37" style="opacity:0.30000000000000004" /><rect x="402.6" y="110.15" width="16.43" height="1.37" style="opacity:0.30000000000000004" /><rect x="403.48" y="113.82" width="16.43" height="1.37" style="opacity:0.30000000000000004" /><circle cx="418.08" cy="122.22" r="2.53" style="opacity:0.30000000000000004" /></g></svg>
